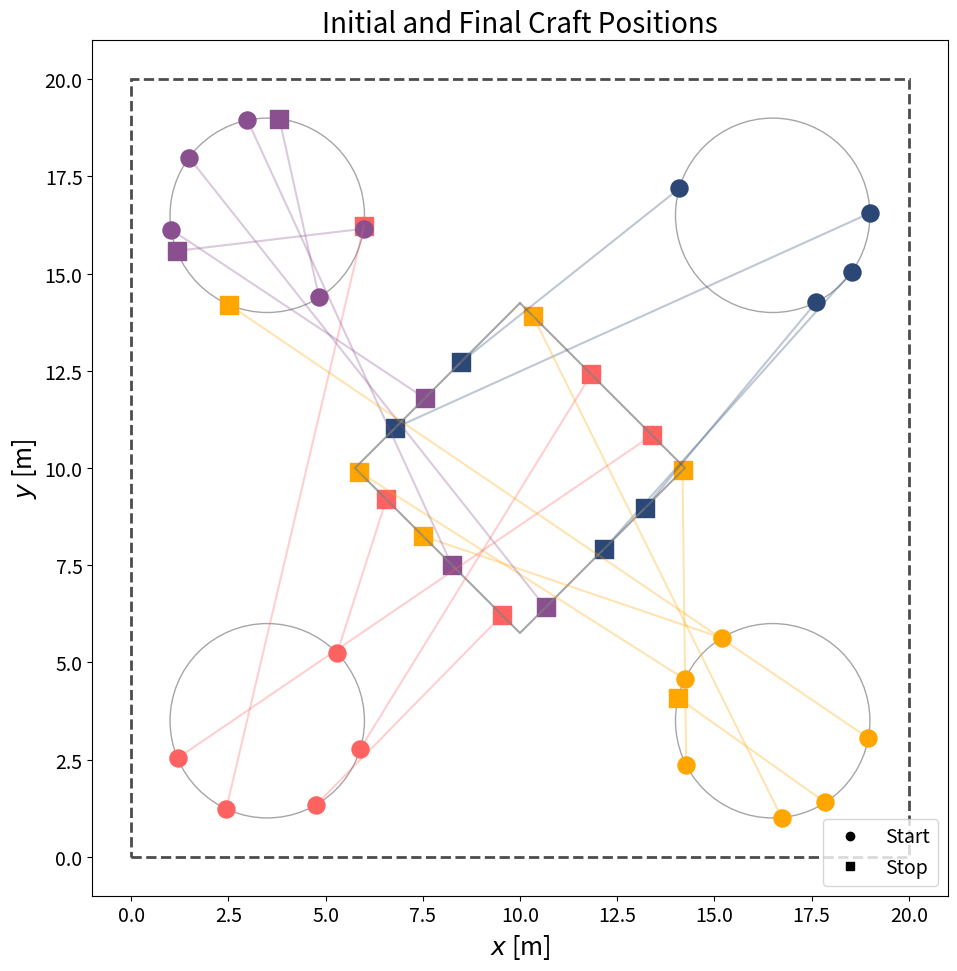

Reproduce this figure in Python.
#!/usr/bin/env python3
"""
WOW Fleet Position Generator & Analysis

- Generate initial/final positions in a 20x20 box
- Analyze distances (minimum spacing, longest path)
- Visualize layout with quadrant colors
"""

import random

import matplotlib.lines as mlines
import matplotlib.pyplot as plt
import numpy as np
from matplotlib.patches import Circle, Rectangle

# ----------------- Layout constants -----------------
BOX_SIZE = 20.0
CIRCLE_DIAM = 5.0
CIRCLE_RADIUS = CIRCLE_DIAM / 2.0
DIAMOND_SIDE = 6.0
DIAMOND_CENTER = np.array([BOX_SIZE / 2, BOX_SIZE / 2])
CIRCLE_CENTERS = np.array(
    [
        [3.5, 3.5],
        [16.5, 3.5],
        [3.5, 16.5],
        [16.5, 16.5],
    ]
)
# Distance from center to diamond vertex
DIAMOND_SIZE = DIAMOND_SIDE / np.sqrt(2)
DIAMOND_VERTICES = np.array(
    [
        [DIAMOND_CENTER[0], DIAMOND_CENTER[1] + DIAMOND_SIZE],
        [DIAMOND_CENTER[0] + DIAMOND_SIZE, DIAMOND_CENTER[1]],
        [DIAMOND_CENTER[0], DIAMOND_CENTER[1] - DIAMOND_SIZE],
        [DIAMOND_CENTER[0] - DIAMOND_SIZE, DIAMOND_CENTER[1]],
    ]
)
# -----------------------------------------------------


def generate_positions(n_vehicles, min_distance=0.4, max_attempts=1000):
    """
    Generate random initial and final positions:
      - Initial: on corner circles
      - Final: mostly on diamond border, sometimes on circles
    """
    # Initial positions (on circles)
    initial_positions, attempts = [], 0
    while len(initial_positions) < n_vehicles and attempts < max_attempts:
        center = CIRCLE_CENTERS[random.randint(0, 3)]
        new_pos = _sample_point_on_circle(center)
        if _is_valid_position(new_pos, initial_positions, min_distance):
            initial_positions.append(new_pos)
        attempts += 1
    if len(initial_positions) < n_vehicles:
        raise ValueError("Could not generate enough initial positions.")

    # Final positions (diamond 90%, circles 10%)
    final_positions, attempts = [], 0
    while len(final_positions) < n_vehicles and attempts < max_attempts:
        if random.random() < 0.9:
            new_pos = _sample_point_on_diamond_border()
        else:
            center = CIRCLE_CENTERS[random.randint(0, 3)]
            new_pos = _sample_point_on_circle(center)
        if _is_valid_position(new_pos, final_positions, min_distance):
            final_positions.append(new_pos)
        attempts += 1
    if len(final_positions) < n_vehicles:
        raise ValueError("Could not generate enough final positions.")

    return np.array(initial_positions), np.array(final_positions)


def visualize_scenario(initial_positions, final_positions, min_distance=0.4):
    """
    Plot positions in the 20x20 box:
      - Start (circle), End (square), same color per craft
      - Connections, safety margins, layout shapes
    """
    plt.rcParams.update(
        {
            "font.family": "sans-serif",
            "font.size": 16,
            "axes.titlesize": 20,
            "axes.labelsize": 18,
            "xtick.labelsize": 14,
            "ytick.labelsize": 14,
            "legend.fontsize": 14,
        }
    )

    fig, ax = plt.subplots(figsize=(10, 10))

    # Boundary + layout
    ax.add_patch(
        Rectangle(
            (0, 0),
            BOX_SIZE,
            BOX_SIZE,
            linewidth=2,
            edgecolor="black",
            facecolor="none",
            linestyle="--",
            alpha=0.7,
        )
    )
    for c in CIRCLE_CENTERS:
        ax.add_patch(Circle(c, CIRCLE_RADIUS, edgecolor="grey", facecolor="none", alpha=0.7))
    diamond_x = np.append(DIAMOND_VERTICES[:, 0], DIAMOND_VERTICES[0, 0])
    diamond_y = np.append(DIAMOND_VERTICES[:, 1], DIAMOND_VERTICES[0, 1])
    ax.plot(diamond_x, diamond_y, color="grey", alpha=0.7)

    # Craft positions
    colors, _ = _quadrant_colors(initial_positions)
    for i in range(len(initial_positions)):
        # Start
        ax.scatter(*initial_positions[i], marker="o", s=150, color=colors[i])
        ax.add_patch(
            Circle(
                initial_positions[i],
                min_distance / 2,
                edgecolor=colors[i],
                facecolor="none",
                alpha=0.3,
            )
        )
        # End
        ax.scatter(*final_positions[i], marker="s", s=150, color=colors[i])
        ax.add_patch(
            Circle(
                final_positions[i],
                min_distance / 2,
                edgecolor=colors[i],
                facecolor="none",
                alpha=0.3,
            )
        )
        # Path
        ax.plot(
            [initial_positions[i, 0], final_positions[i, 0]],
            [initial_positions[i, 1], final_positions[i, 1]],
            color=colors[i],
            alpha=0.3,
            linewidth=1.5,
        )

    # Legend
    ax.legend(
        handles=[
            mlines.Line2D([], [], color="black", marker="o", ls="None", label="Start"),
            mlines.Line2D([], [], color="black", marker="s", ls="None", label="Stop"),
        ],
        loc="lower right",
    )

    ax.set_xlim(-1, BOX_SIZE + 1)
    ax.set_ylim(-1, BOX_SIZE + 1)
    ax.set_aspect("equal")
    ax.set_xlabel(r"$x$ [m]")
    ax.set_ylabel(r"$y$ [m]")
    ax.set_title("Initial and Final Craft Positions")

    plt.tight_layout()
    # plt.savefig("position_generator.pdf", dpi=400)
    plt.show()
    return fig, ax


def print_distance_analysis(initial_positions, final_positions):
    """Print min distances and longest path."""
    init_min, _, _ = _calculate_minimum_distances(initial_positions)
    final_min, _, _ = _calculate_minimum_distances(final_positions)
    global_min = min(init_min, final_min)

    displacements = np.linalg.norm(final_positions - initial_positions, axis=1)
    longest_path = displacements.max()
    longest_vehicle = displacements.argmax()

    print("\n" + "=" * 40)
    print("DISTANCE SUMMARY")
    print("=" * 40)
    print(f"Global minimum distance: {global_min:.3f} m")
    print(f"Longest path traveled:  {longest_path:.3f} m (Vehicle {longest_vehicle})")
    print("=" * 40 + "\n")

    return dict(
        global_min_distance=global_min, longest_path=longest_path, longest_vehicle=longest_vehicle
    )


def _calculate_minimum_distances(positions):
    """Return min distance, closest pair, and all pairwise distances."""
    n = len(positions)
    all_dists, min_dist, min_pair = {}, float("inf"), None
    for i in range(n):
        for j in range(i + 1, n):
            d = np.linalg.norm(positions[i] - positions[j])
            all_dists[(i, j)] = d
            if d < min_dist:
                min_dist, min_pair = d, (i, j)
    return min_dist, min_pair, all_dists


def _quadrant_colors(initial_positions, center=DIAMOND_CENTER):
    """
    Assign quadrant-based colors from initial positions.
    """
    palette = [
        (0.17, 0.28, 0.46),  # Q0 top-right
        (0.54, 0.31, 0.56),  # Q1 top-left
        (1.00, 0.39, 0.38),  # Q2 bottom-left
        (1.00, 0.65, 0.00),  # Q3 bottom-right
    ]
    colors, quad_ids = [], []
    cx, cy = center
    for x, y in initial_positions:
        if x >= cx and y >= cy:
            q = 0
        elif x < cx and y >= cy:
            q = 1
        elif x < cx and y < cy:
            q = 2
        else:
            q = 3
        quad_ids.append(q)
        colors.append(palette[q])
    return colors, quad_ids


# ---------- Sampling helpers ----------
def _sample_point_on_circle(center, radius=CIRCLE_RADIUS):
    angle = random.uniform(0, 2 * np.pi)
    return center + radius * np.array([np.cos(angle), np.sin(angle)])


def _sample_point_on_diamond_border(vertices=DIAMOND_VERTICES):
    edge = random.randint(0, 3)
    v1, v2 = vertices[edge], vertices[(edge + 1) % 4]
    t = random.uniform(0, 1)
    return v1 + t * (v2 - v1)


def _is_valid_position(new_pos, existing_positions, min_dist):
    return all(np.linalg.norm(new_pos - pos) >= min_dist for pos in existing_positions)


def main():
    """
    Example usage of the position generator.
    """
    try:
        # Generate initial and final positions
        initial_pos, final_pos = generate_positions(20, min_distance=1.0)
        print("Generated positions successfully!")

        # Analyze distances
        # 1) maximum straight distance any robot has to travel (lower bound)
        # 2) global minimum position between any two robots at initial of final time
        print_distance_analysis(initial_pos, final_pos)

        # Visualize
        visualize_scenario(initial_pos, final_pos)

    except Exception as e:
        print(f"Error: {e}")


# TODO: rename position_generator to scenario generator for clarity
if __name__ == "__main__":
    main()
